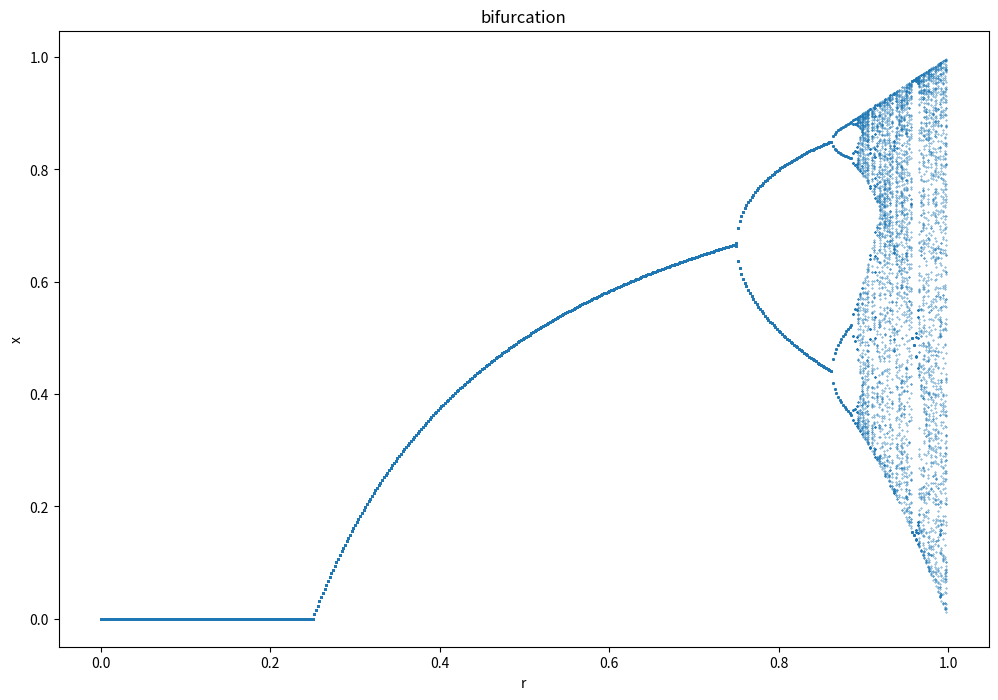

Write Python code to recreate this figure.
import numpy as np
import matplotlib.pyplot as plt

#values of r
rs= np.arange(0,1,0.002)
forget=10000
data=100

def chaos(forget,data,rs,x0):
    all_rs=[]
    xs=[]
    for r in rs:
        x = x0
        for i in range(forget):
            x=4*r*x*(1-x)
        for n in range(data):
            x=4*r*x*(1-x)
            xs.append(x)
            #all_rs.append(r)
        # i believe this is a faster version
        all_rs.extend(np.full(data, r))
    
    return xs, all_rs

X, R =chaos(forget,data,rs,0.5)
X = np.array(X)
R = np.array(R)
plt.figure(figsize=(12, 8))
plt.scatter(R, X, s=0.1)
plt.xlabel("r")
plt.ylabel("x")
plt.title("bifurcation")
plt.show()


#now we need to find the place and width of bifurcation
r_list=[]
x_list=[]
for r in np.unique(R):
    x_r = X[R == r]
    r_list.append(r)
    x_list.append(x_r)

#just checking :)
#print(r_list)
#print(x_list)

r_n = []
#we start by one branch
current_count = 1

for i in range(len(r_list)):
    r = r_list[i]
    x_r = x_list[i]
    unique_x = np.unique(np.round(x_r,4))
    count = len(unique_x)
    #count has doubled
    if count == 2 * current_count:
        r_n.append(r)
        current_count = count
    elif count > current_count:
        current_count = count


print("bifurcation at:")
print(np.round(r_n, 5))
    
    
 
#alpha



    
    
    

